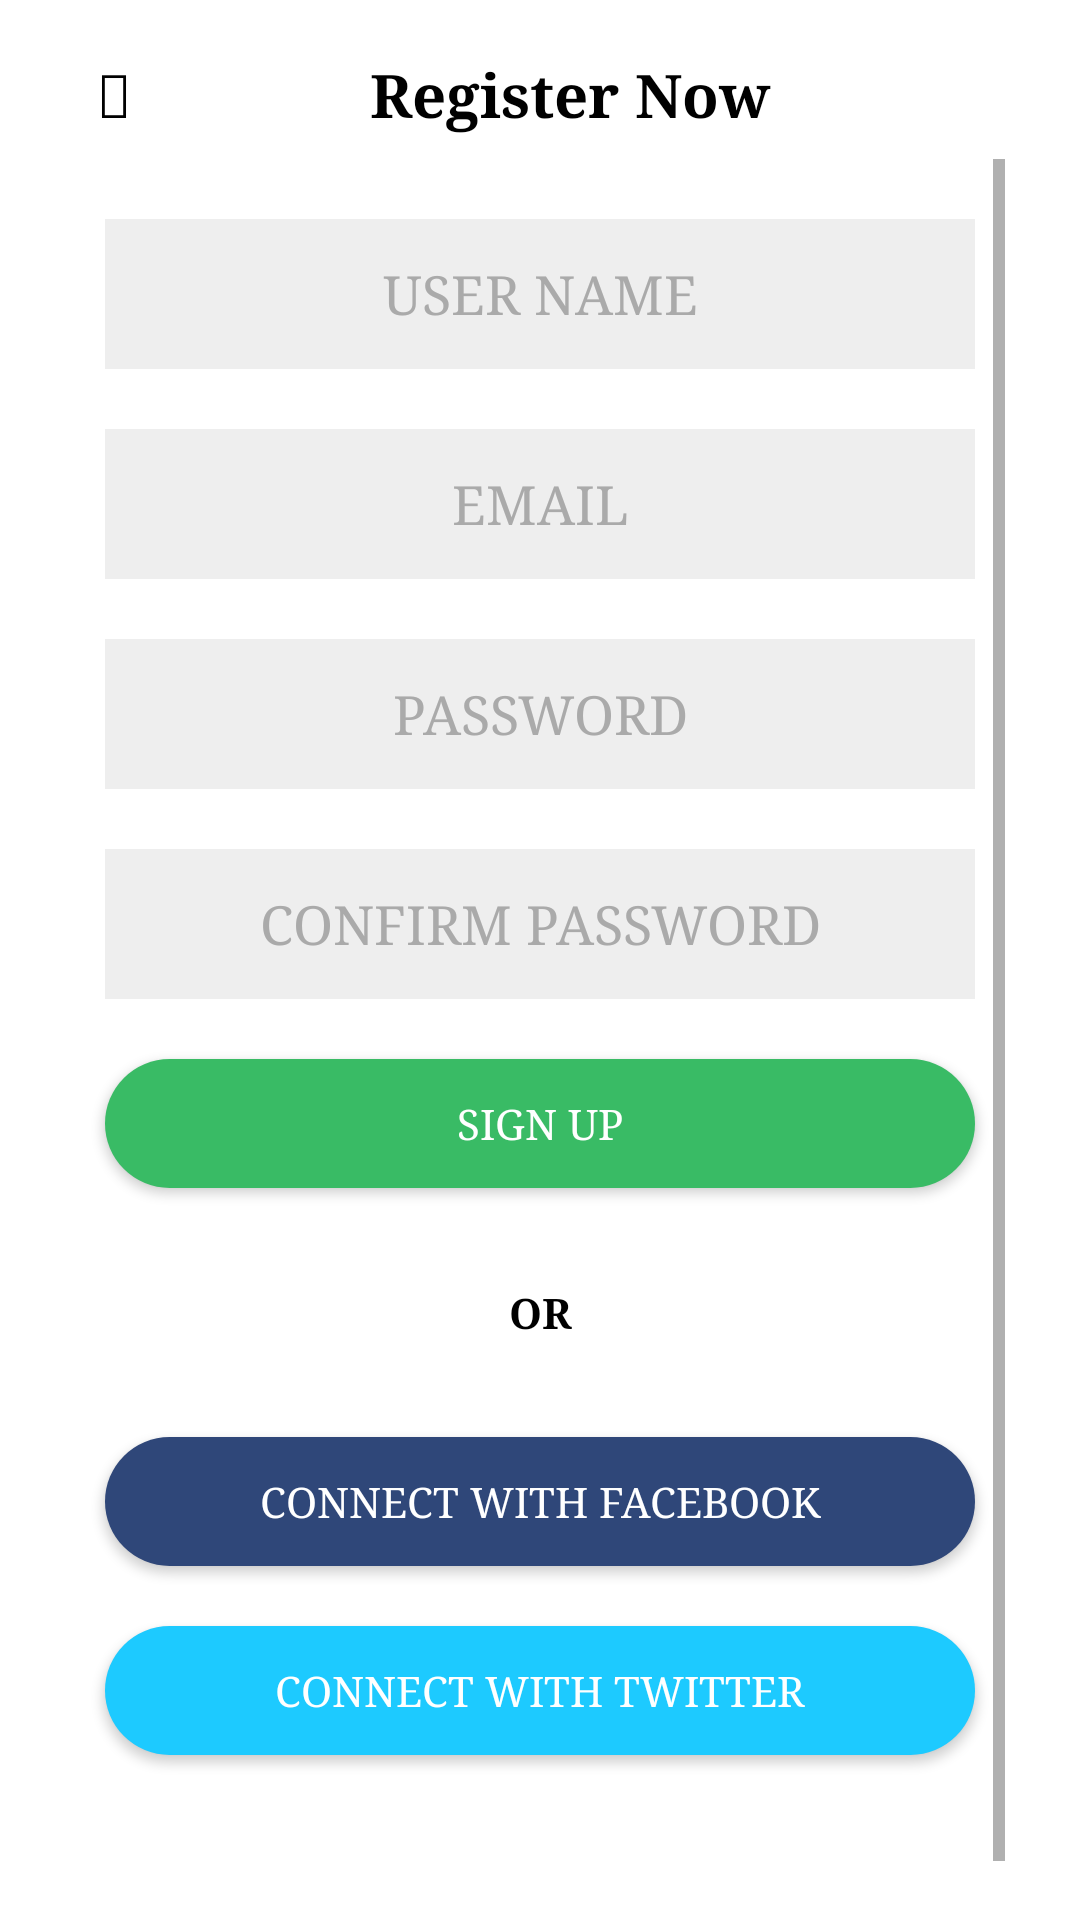

Android layout source for this screen:
<!-- AndroidManifest.xml: application theme AppTheme -->
<!-- res/layout/activity_register.xml -->
<?xml version="1.0" encoding="utf-8"?>
<android.widget.RelativeLayout xmlns:android="http://schemas.android.com/apk/res/android"
    xmlns:app="http://schemas.android.com/apk/res-auto"
    xmlns:tools="http://schemas.android.com/tools"
    android:layout_width="match_parent"
    android:layout_height="match_parent"
    android:background="@android:color/white"
    tools:context="com.example.anshul.p1.Register">


    <LinearLayout
        android:layout_width="match_parent"
        android:layout_height="match_parent"
        android:layout_alignParentStart="true"
        android:layout_marginBottom="10dp"
        android:layout_marginLeft="25dp"
        android:layout_marginRight="25dp"
        android:layout_marginTop="10dp"

        android:orientation="vertical">

        <LinearLayout
            android:layout_width="match_parent"
            android:layout_height="wrap_content"
            android:layout_margin="8dp"
            android:orientation="horizontal">

            <TextView
                android:id="@+id/textView2"
                android:layout_width="69dp"
                android:layout_height="wrap_content"
                android:layout_weight="1"
                android:background="@android:color/white"
                android:gravity="left"
                android:text="@string/back"
                android:textColor="@android:color/black"
                android:textSize="20dp" />

            <TextView
                android:layout_width="wrap_content"
                android:layout_height="wrap_content"
                android:layout_weight="50"
                android:background="@android:color/white"
                android:gravity="center_vertical"
                android:paddingLeft="20dp"
                android:text="Register Now"
                android:textColor="@android:color/black"
                android:textSize="20dp"
                android:textStyle="bold" />
        </LinearLayout>


        <ScrollView xmlns:android="http://schemas.android.com/apk/res/android"
            android:id="@+id/ScrollView01"
            android:layout_width="fill_parent"
            android:layout_height="fill_parent"
            android:fillViewport="true">

            <LinearLayout
                android:layout_width="match_parent"
                android:layout_height="match_parent"
                android:layout_marginTop="10dp"
                android:orientation="vertical">

                <EditText
                    android:id="@+id/editText1"
                    android:layout_width="match_parent"
                    android:layout_height="50dp"
                    android:layout_margin="10dp"
                    android:background="#EEEEEE"
                    android:fadingEdge="horizontal"
                    android:gravity="center"
                    android:hint="USER NAME"
                    android:inputType="textPersonName"
                    android:textColorHint="@android:color/darker_gray" />
                <TextView
                    android:id="@+id/tex1"
                    android:layout_width="wrap_content"
                    android:layout_height="wrap_content"
                    android:background="@android:color/transparent"
                    android:layout_gravity="center"
                    android:gravity="center"
                    android:visibility="gone"
                    android:textSize="10dp"
                    android:textColor="@color/md_red_300"
                    android:text="@string/hint_user"/>

                <EditText
                    android:id="@+id/editText2"
                    android:layout_width="match_parent"
                    android:layout_height="50dp"
                    android:layout_margin="10dp"
                    android:background="#EEEEEE"
                    android:fadingEdge="horizontal"
                    android:gravity="center"
                    android:hint="EMAIL"
                    android:inputType="textPersonName"
                    android:textColorHint="@android:color/darker_gray" />
                <TextView
                    android:id="@+id/tex2"
                    android:layout_width="wrap_content"
                    android:layout_height="wrap_content"
                    android:background="@android:color/transparent"
                    android:layout_gravity="center"
                    android:gravity="center"
                    android:visibility="gone"
                    android:textSize="10dp"
                    android:textColor="@color/md_red_300"
                    android:text="@string/hint_email"/>
                <EditText
                    android:id="@+id/editText3"
                    android:layout_width="match_parent"
                    android:layout_height="50dp"
                    android:layout_margin="10dp"
                    android:background="#EEEEEE"
                    android:fadingEdge="horizontal"
                    android:gravity="center"
                    android:hint="PASSWORD"
                    android:inputType="textPassword"
                    android:textColorHint="@android:color/darker_gray" />
                <TextView
                    android:id="@+id/tex3"
                    android:layout_width="wrap_content"
                    android:layout_height="wrap_content"
                    android:background="@android:color/transparent"
                    android:layout_gravity="center"
                    android:gravity="center"
                    android:visibility="gone"
                    android:textSize="10dp"
                    android:textColor="@color/md_red_300"
                    />
                <EditText
                    android:id="@+id/editText4"
                    android:layout_width="match_parent"
                    android:layout_height="50dp"
                    android:layout_margin="10dp"
                    android:background="#EEEEEE"
                    android:fadingEdge="horizontal"
                    android:gravity="center"
                    android:hint="CONFIRM PASSWORD"
                    android:inputType="textPassword"
                    android:textColorHint="@android:color/darker_gray" />

                <Button
                    android:id="@+id/button4"
                    android:layout_width="match_parent"
                    android:layout_height="43dp"
                    android:layout_gravity="center"
                    android:layout_margin="10dp"
                    android:background="@drawable/shape1"
                    android:text="Sign Up"
                    android:textAlignment="center"
                    android:textColor="@android:color/white" />

                <TextView
                    android:layout_width="250dp"
                    android:layout_height="43dp"
                    android:layout_gravity="center"
                    android:layout_margin="10dp"
                    android:gravity="center"
                    android:text="OR"
                    android:textColor="#000000"
                    android:textStyle="bold" />

                <Button
                    android:id="@+id/button5"
                    android:layout_width="match_parent"
                    android:layout_height="43dp"
                    android:layout_gravity="center"
                    android:layout_margin="10dp"
                    android:background="@drawable/shape2"
                    android:text="Connect With Facebook"
                    android:textAlignment="center"
                    android:textColor="@android:color/white" />

                <Button
                    android:id="@+id/button6"
                    android:layout_width="match_parent"
                    android:layout_height="43dp"
                    android:layout_gravity="center"
                    android:layout_margin="10dp"
                    android:background="@drawable/shape3"
                    android:text="Connect With Twitter"
                    android:textAlignment="center"
                    android:textColor="@android:color/white" />
            </LinearLayout>
        </ScrollView>

    </LinearLayout>


</android.widget.RelativeLayout>
<!-- resources referenced by this layout -->
<resources>
  <!-- drawable shape1 (drawable) -->
  <shape xmlns:android="http://schemas.android.com/apk/res/android"
      android:shape="rectangle">
      <gradient
          android:startColor="#39BB65"
          android:endColor="#39BB65"
          android:angle="45"/>
      <padding android:left="6dp"
          android:top="6dp"
          android:right="6dp"
          android:bottom="6dp" />
      <corners android:radius="30dp" />
  
  </shape>
  <!-- drawable shape2 (drawable) -->
  <?xml version="1.0" encoding="utf-8"?>
  <shape xmlns:android="http://schemas.android.com/apk/res/android"
      android:shape="rectangle" android:padding="10dp">
      
      <solid android:color="#2f4779"/>
      <corners android:radius="30dp"/>
  </shape>
  <!-- drawable shape3 (drawable) -->
  <?xml version="1.0" encoding="utf-8"?>
  <shape xmlns:android="http://schemas.android.com/apk/res/android"
      android:shape="rectangle" android:padding="10dp">
      
      <solid android:color="#1dcaff"/>
      <corners android:radius="30dp"/>
  </shape>
  <string name="back"></string>
  <string name="hint_email"><font size="10">Email Address Incorrect</font></string>
  <string name="hint_user"><font size="10">Username should be of min 6 char</font></string>
  <style name="AppTheme" parent="Theme.AppCompat.DayNight.NoActionBar">
          
          <item name="colorPrimary">#FFFFFF</item>
          <item name="colorPrimaryDark">#00FF00</item>
          <item name="colorAccent">#00FF00</item>
          <item name="android:typeface">serif</item>
      </style>
</resources>
